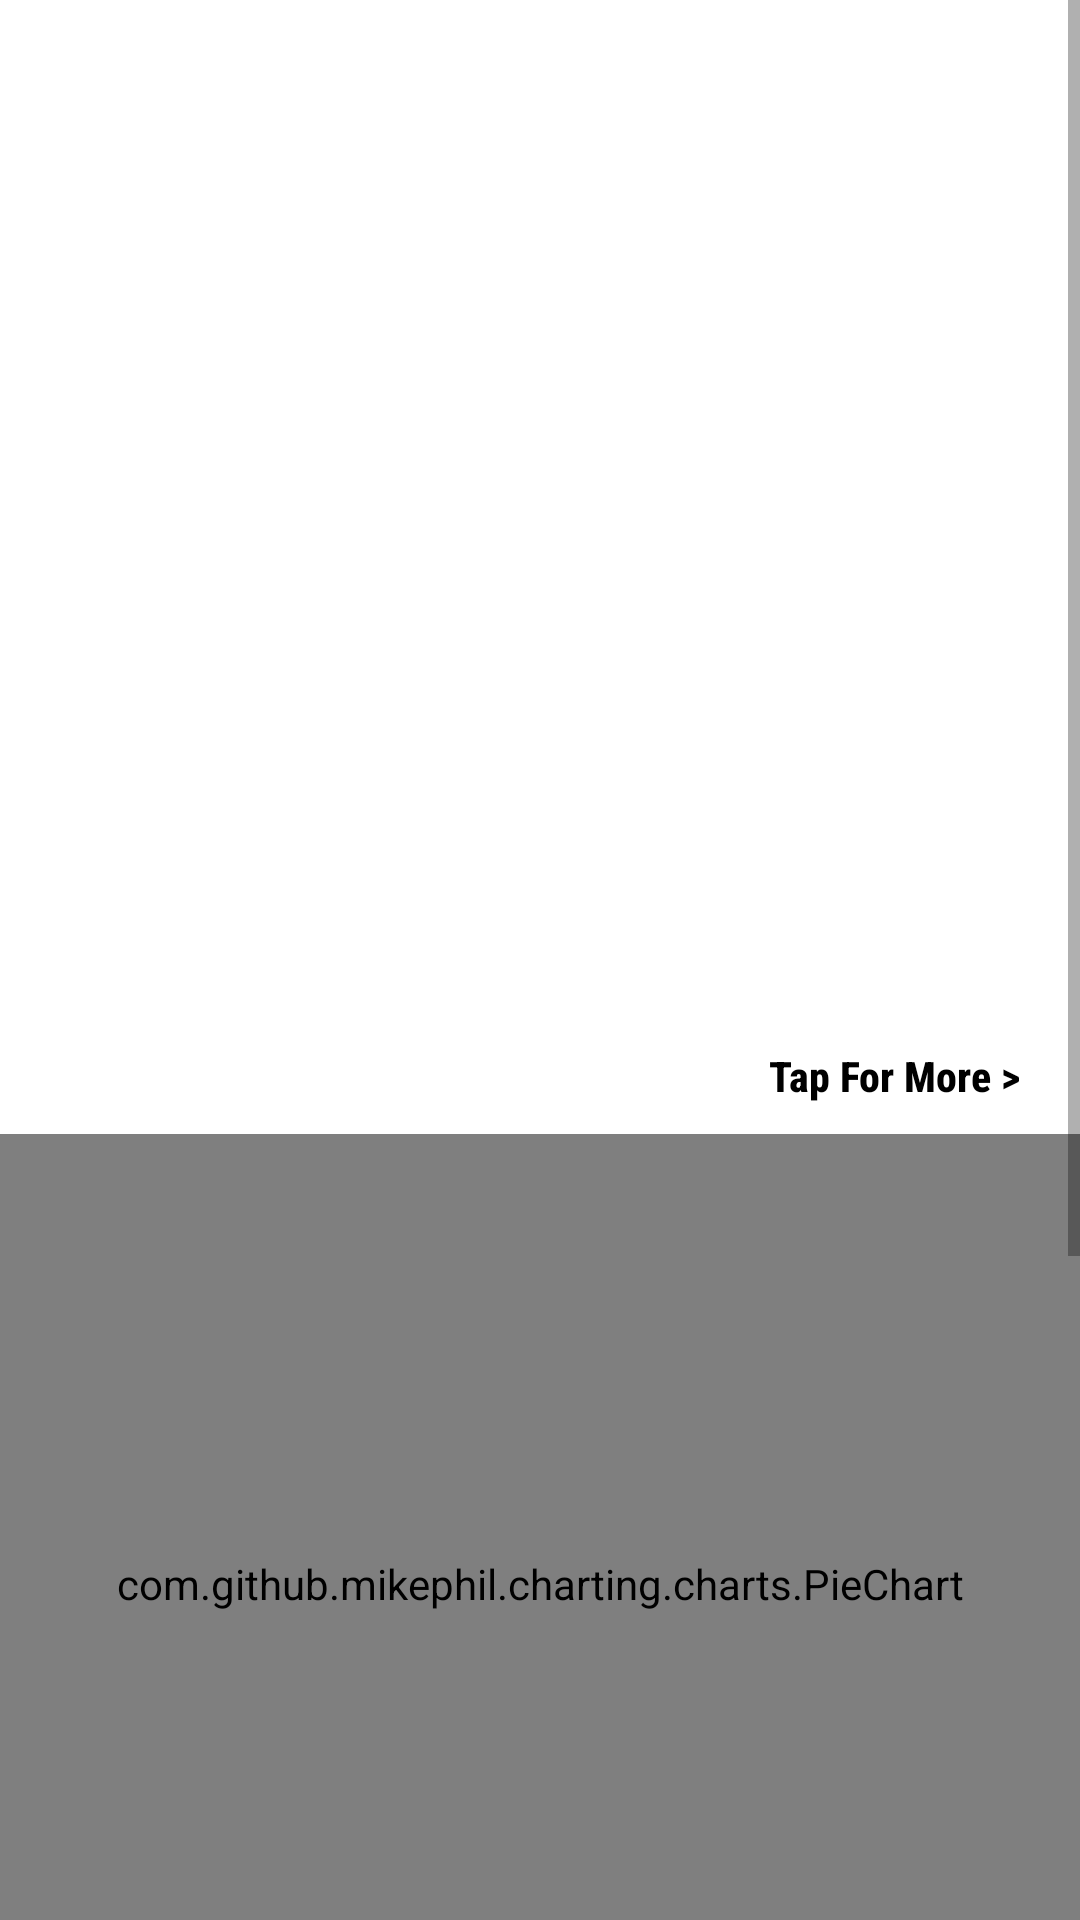

Layout XML and referenced resources for this Android screen:
<!-- AndroidManifest.xml: application theme Theme.NoActionBar -->
<!-- res/layout/fragment_authority_home.xml -->
<?xml version="1.0" encoding="utf-8"?>
<ScrollView xmlns:android="http://schemas.android.com/apk/res/android"
    xmlns:app="http://schemas.android.com/apk/res-auto"
    xmlns:tools="http://schemas.android.com/tools"
    android:layout_width="match_parent"
    android:layout_height="match_parent"
    tools:context=".view.fragments.authority.AuthorityHomeFragment">

    <androidx.constraintlayout.widget.ConstraintLayout
        android:layout_width="match_parent"
        android:layout_height="wrap_content">

        <androidx.recyclerview.widget.RecyclerView
            android:id="@+id/authority_complain_home_recycler_view"
            android:layout_width="match_parent"
            android:layout_height="300dp"
            android:layout_margin="10dp"
            app:layout_constraintBottom_toTopOf="@+id/authority_complain_home_pie_chart2"
            app:layout_constraintEnd_toEndOf="parent"
            app:layout_constraintStart_toStartOf="parent"
            app:layout_constraintTop_toTopOf="parent" />

        <TextView
            android:id="@+id/authority_complain_home_more"
            android:layout_width="wrap_content"
            android:layout_height="wrap_content"
            android:layout_marginEnd="20dp"
            android:textColor="@color/black"
            android:textStyle="bold"
            android:fontFamily="sans-serif-condensed-medium"
            android:layout_marginTop="10dp"
            android:layout_marginBottom="10dp"
            android:text="@string/tap_for_more"
            app:layout_constraintBottom_toTopOf="@+id/authority_complain_home_pie_chart2"
            app:layout_constraintEnd_toEndOf="parent"
            app:layout_constraintTop_toBottomOf="@+id/authority_complain_home_recycler_view" />

        <com.github.mikephil.charting.charts.PieChart
            android:id="@+id/authority_complain_home_pie_chart2"
            android:layout_width="match_parent"
            android:layout_height="300dp"
            android:layout_gravity="center"
            app:layout_constraintBottom_toTopOf="@+id/authority_complain_home_pie_chart"
            app:layout_constraintEnd_toEndOf="parent"
            app:layout_constraintStart_toStartOf="@id/authority_complain_home_pie_chart" />

        <com.github.mikephil.charting.charts.PieChart
        android:id="@+id/authority_complain_home_pie_chart"
        android:layout_width="match_parent"
        android:layout_height="300dp"
        android:layout_gravity="center"
        app:layout_constraintBottom_toBottomOf="parent"
        app:layout_constraintEnd_toEndOf="parent"
        app:layout_constraintStart_toStartOf="parent" />

    </androidx.constraintlayout.widget.ConstraintLayout>
</ScrollView>
<!-- resources referenced by this layout -->
<resources>
  <string name="tap_for_more">Tap For More &gt;</string>
  <style name="Theme.NoActionBar" parent="Theme.MaterialComponents.Light.NoActionBar">
          
          <item name="android:windowFullscreen">true</item>
          <item name="colorPrimary">@color/purple_500</item>
          <item name="colorPrimaryVariant">@color/purple_700</item>
          <item name="colorOnPrimary">@color/white</item>
          
          <item name="colorSecondary">@color/purple_200</item>
          <item name="colorSecondaryVariant">@color/purple_500</item>
          <item name="colorOnSecondary">@color/black</item>
          
          <item name="android:statusBarColor" tools:targetApi="l">?attr/colorPrimaryVariant</item>
          
      </style>
  <!-- not gathered from this repository: default colours our renderer supplied (Android Studio template values) -->
  <color name="purple_200">#FFBB86FC</color>
  <color name="purple_500">#FF6200EE</color>
  <color name="purple_700">#FF3700B3</color>
  <color name="black">#FF000000</color>
  <color name="white">#FFFFFFFF</color>
</resources>
